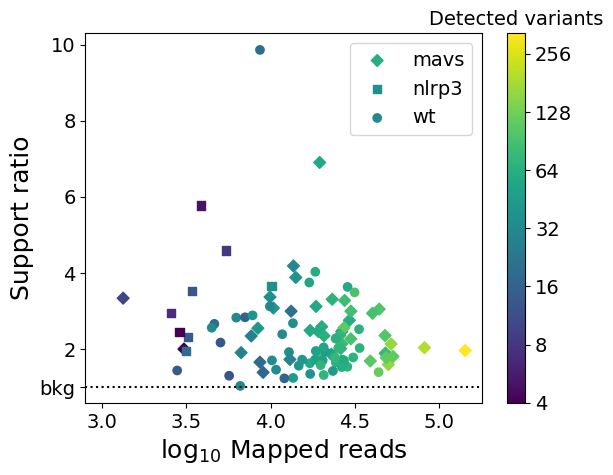

The matplotlib source for this figure: (Note: this script raises an exception after producing the figure.)
x=[20105, 22886, 9914, 48086, 26420, 9024, 49936, 29904, 51833, 18598, 19473, 26450, 19541, 6680, 47879, 29307, 27476, 53240, 10381, 44074, 17139, 48486, 7670, 3058, 19172, 8639, 81774, 26027, 13009, 40227, 142746, 13656, 39003, 14095, 20734, 8401, 29938, 27224, 47698, 23194, 13226, 25767, 1333, 10098, 2572, 3240, 3413, 5433, 2873, 3158, 3865, 10766, 26636, 11715, 14678, 6252, 18539, 24367, 24141, 2788, 18403, 28504, 43727, 25176, 28603, 5039, 13565, 33472, 20645, 4635, 13593, 33726, 31471, 20364, 18348, 5672, 7050, 10179, 27234, 24289, 7811, 12061, 30887, 23400, 21123, 16953, 20621, 12844, 17086, 9895, 19795, 17161, 4472, 6599, 15381, 26428, 8642]
y=[2.584132880796354, 1.8617060413655901, 3.3642164958238054, 1.893821794840749, 2.458618122713424, 1.3823614954475356, 1.5887884988337049, 2.263240452669874, 2.1299312627901674, 3.1167775921366614, 1.843777642559312, 2.1343384717247678, 6.899808440394504, 1.901384588222512, 1.8767971436899227, 2.7518106665006083, 3.2736311330353507, 1.8016921549252645, 3.0739221934632757, 3.0456929514467372, 2.484094537798847, 1.7687761071484012, 2.3395776814452462, 1.9957627118644068, 2.4576398636285464, 1.651110059674472, 2.0314150108214015, 2.0063456645665108, 1.7216014419635108, 2.9356446549779247, 1.9574994122411173, 4.180789597845421, 1.6820887103726458, 3.8776637940903207, 2.343854063423943, 2.54421082614902, 2.9919454908011107, 2.554003978150386, 2.350288731392736, 3.304220214026265, 2.9910822664983177, 2.3575910420961534, 3.3333333333333335, 3.655224973870543, 2.9399346906099564, 2.305922889251836, 3.5293778026905835, 4.58357353106243, 2.4445757600456433, 1.9491268814906004, 5.765883977900552, 1.4537490456194258, 1.71501934020555, 2.385510898798288, 1.5577228422264044, 2.822025837537066, 1.94532459740306, 1.645854373878123, 1.772106220946158, 1.4328000103850513, 4.02711045155153, 1.5303999998846982, 1.3891607147965306, 2.0158657143074215, 3.628910882919799, 2.1668865699194733, 2.6751031048694354, 2.5170904351620695, 1.3136906917033542, 2.6581355606038803, 1.2367246675299512, 2.0222647511547156, 3.4855936922355815, 1.6972898763725632, 1.7173740021613408, 1.2942988361582366, 2.8307592391795433, 1.6979657164475046, 1.6989348127634292, 2.273257152061199, 2.8811954050511948, 1.2261600021796903, 1.7754188260102655, 1.420631221216686, 1.9224592597639232, 3.7449901110691495, 2.0393276258348965, 1.9154735133486134, 1.623025346357531, 3.118153903760807, 1.5741601907544212, 1.3416899063667995, 2.556002598264621, 1.0269195121853822, 1.7169398505412112, 1.5230039987049593, 9.858284217064707]
z=[61, 54, 36, 122, 45, 17, 157, 93, 160, 56, 80, 80, 56, 27, 77, 62, 83, 111, 42, 98, 57, 111, 27, 4, 59, 19, 194, 72, 29, 90, 327, 32, 104, 39, 65, 41, 86, 109, 99, 67, 21, 72, 10, 36, 7, 14, 13, 8, 4, 19, 5, 33, 63, 33, 39, 31, 51, 68, 75, 14, 61, 67, 115, 71, 57, 13, 36, 68, 70, 19, 46, 69, 93, 47, 50, 13, 16, 34, 58, 66, 39, 17, 68, 44, 46, 53, 53, 34, 56, 30, 70, 38, 33, 31, 42, 62, 19]
t=['mavs', 'mavs', 'mavs', 'mavs', 'mavs', 'mavs', 'mavs', 'mavs', 'mavs', 'mavs', 'mavs', 'mavs', 'mavs', 'mavs', 'mavs', 'mavs', 'mavs', 'mavs', 'mavs', 'mavs', 'mavs', 'mavs', 'mavs', 'mavs', 'mavs', 'mavs', 'mavs', 'mavs', 'mavs', 'mavs', 'mavs', 'mavs', 'mavs', 'mavs', 'mavs', 'mavs', 'mavs', 'mavs', 'mavs', 'mavs', 'mavs', 'mavs', 'mavs', 'nlrp3', 'nlrp3', 'nlrp3', 'nlrp3', 'nlrp3', 'nlrp3', 'nlrp3', 'nlrp3', 'wt', 'wt', 'wt', 'wt', 'wt', 'wt', 'wt', 'wt', 'wt', 'wt', 'wt', 'wt', 'wt', 'wt', 'wt', 'wt', 'wt', 'wt', 'wt', 'wt', 'wt', 'wt', 'wt', 'wt', 'wt', 'wt', 'wt', 'wt', 'wt', 'wt', 'wt', 'wt', 'wt', 'wt', 'wt', 'wt', 'wt', 'wt', 'wt', 'wt', 'wt', 'wt', 'wt', 'wt', 'wt', 'wt']

import matplotlib,matplotlib.pyplot
matplotlib.rcParams.update({'font.size':18,'font.family':'Arial','xtick.labelsize':14,'ytick.labelsize':14})
matplotlib.rcParams['pdf.fonttype']=42
import numpy


unique_genotypes=set(t)

for genotype in unique_genotypes:
    a=[]; b=[]; c=[]

    if genotype == 'mavs':
        marker = 'D'
    if genotype == 'nlrp3':
        marker = 's'
    if genotype == 'wt':
        marker = 'o'

    for i in range(len(x)):
        if t[i] == genotype:
            a.append(x[i])
            b.append(y[i])
            c.append(z[i])

    matplotlib.pyplot.scatter(numpy.log10(a),b,c=numpy.log2(c),marker=marker,cmap='viridis',vmin=min(numpy.log2(z)),vmax=max(numpy.log2(z)),label=genotype)

matplotlib.pyplot.axhline(y=1,ls=':',color='black')

cbar=matplotlib.pyplot.colorbar()
cbar.set_ticks([2,3,4,5,6,7,8])
cbar.set_ticklabels(2**(numpy.array([2,3,4,5,6,7,8])))
cbar.ax.set_title('Detected variants',fontsize=14)

matplotlib.pyplot.xlim([3-0.1,numpy.max(numpy.log10(x))+0.1])

matplotlib.pyplot.yticks([1,2,4,6,8,10],['bkg',2,4,6,8,10])

matplotlib.pyplot.xlabel('log$_{10}$ Mapped reads')
matplotlib.pyplot.ylabel('Support ratio')

leg=matplotlib.pyplot.legend(fontsize=14)
for marker in leg.legendHandles:
    marker.set_color('black')

matplotlib.pyplot.tight_layout()
matplotlib.pyplot.savefig('figure.pdf')
matplotlib.pyplot.clf()


